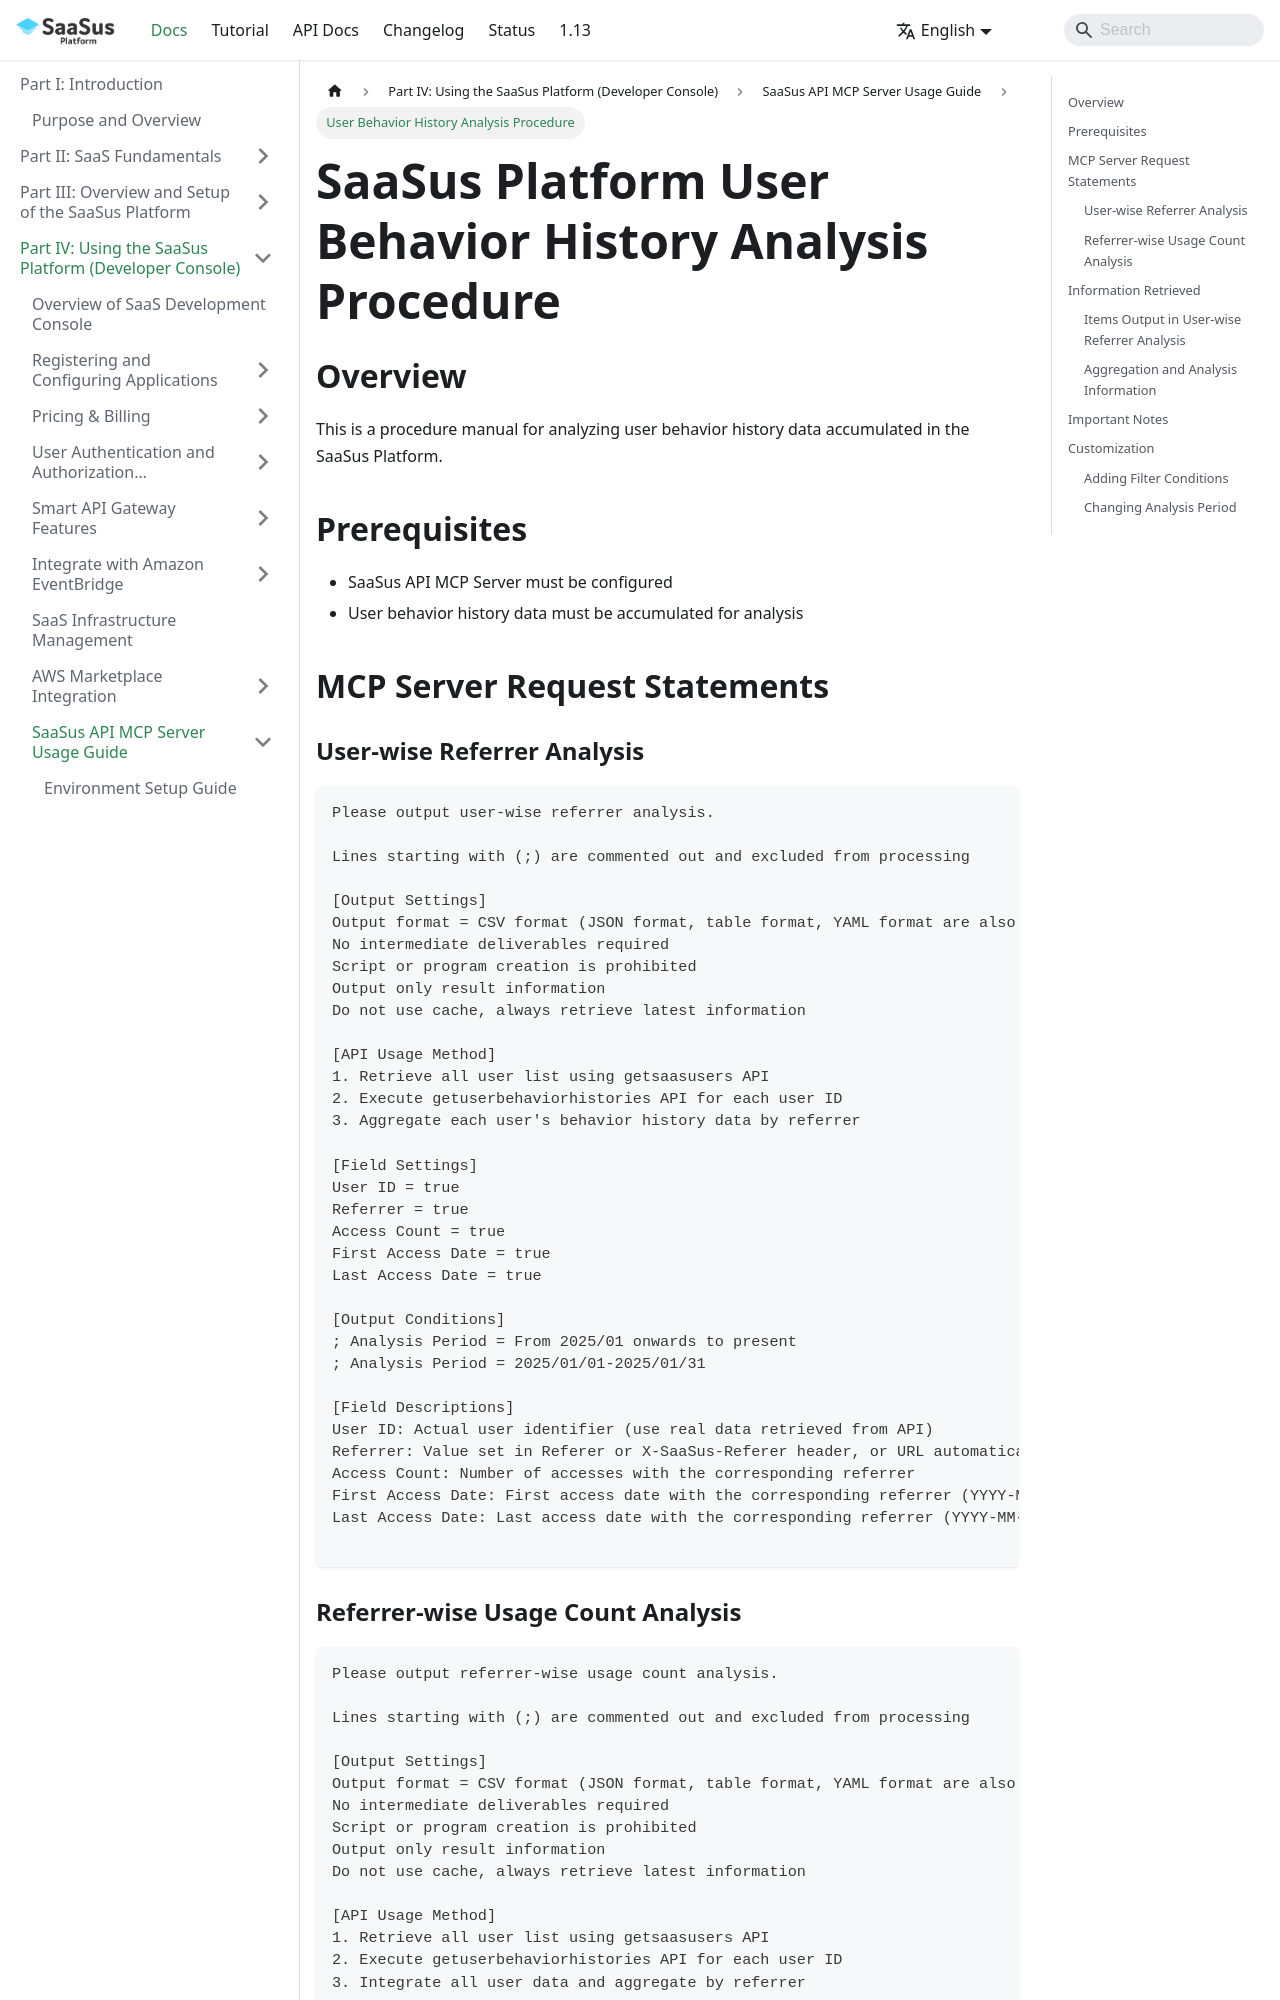

repository: Anti-Pattern-Inc/saasus-platform-document · page: docs/part-4/mcp-server/user-behavior-analysis/index.html · generator: docusaurus

---
title: "User Behavior History Analysis Procedure"
slug: "user-behavior-analysis"
excerpt: ""
hidden: false
createdAt: "Mon Jun 09 2025 08:34:00 GMT+0000 (Coordinated Universal Time)"
updatedAt: "Mon Jun 09 2025 08:34:00 GMT+0000 (Coordinated Universal Time)"
---

# SaaSus Platform User Behavior History Analysis Procedure

## Overview
This is a procedure manual for analyzing user behavior history data accumulated in the SaaSus Platform.

## Prerequisites
- SaaSus API MCP Server must be configured
- User behavior history data must be accumulated for analysis

## MCP Server Request Statements

### User-wise Referrer Analysis
```
Please output user-wise referrer analysis.

Lines starting with (;) are commented out and excluded from processing

[Output Settings]
Output format = CSV format (JSON format, table format, YAML format are also selectable)
No intermediate deliverables required
Script or program creation is prohibited
Output only result information
Do not use cache, always retrieve latest information

[API Usage Method]
1. Retrieve all user list using getsaasusers API
2. Execute getuserbehaviorhistories API for each user ID
3. Aggregate each user's behavior history data by referrer

[Field Settings]
User ID = true
Referrer = true
Access Count = true
First Access Date = true
Last Access Date = true

[Output Conditions]
; Analysis Period = From 2025/01 onwards to present
; Analysis Period = 2025/01/01-2025/01/31

[Field Descriptions]
User ID: Actual user identifier (use real data retrieved from API)
Referrer: Value set in Referer or X-SaaSus-Referer header, or URL automatically set by browser if not configured
Access Count: Number of accesses with the corresponding referrer
First Access Date: First access date with the corresponding referrer (YYYY-MM-DD format)
Last Access Date: Last access date with the corresponding referrer (YYYY-MM-DD format)

```
